Run: headless pygame with SDL's dummy video driver; simulated clock (each Clock.tick advances the game by its frame time, no real sleeping); random seed 0; keys injected as events and as key.get_pressed() state; no mouse input.
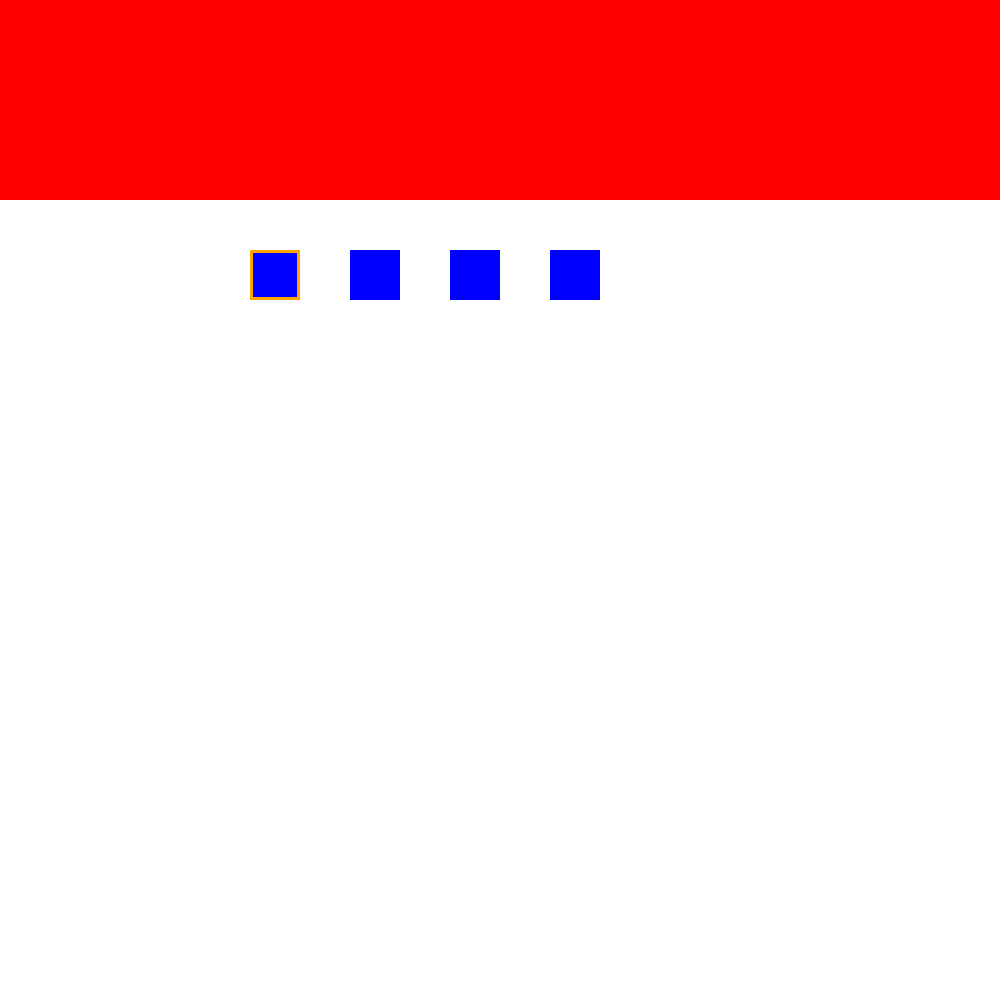
Frame 1 of 4 · flips 1–60 · no input
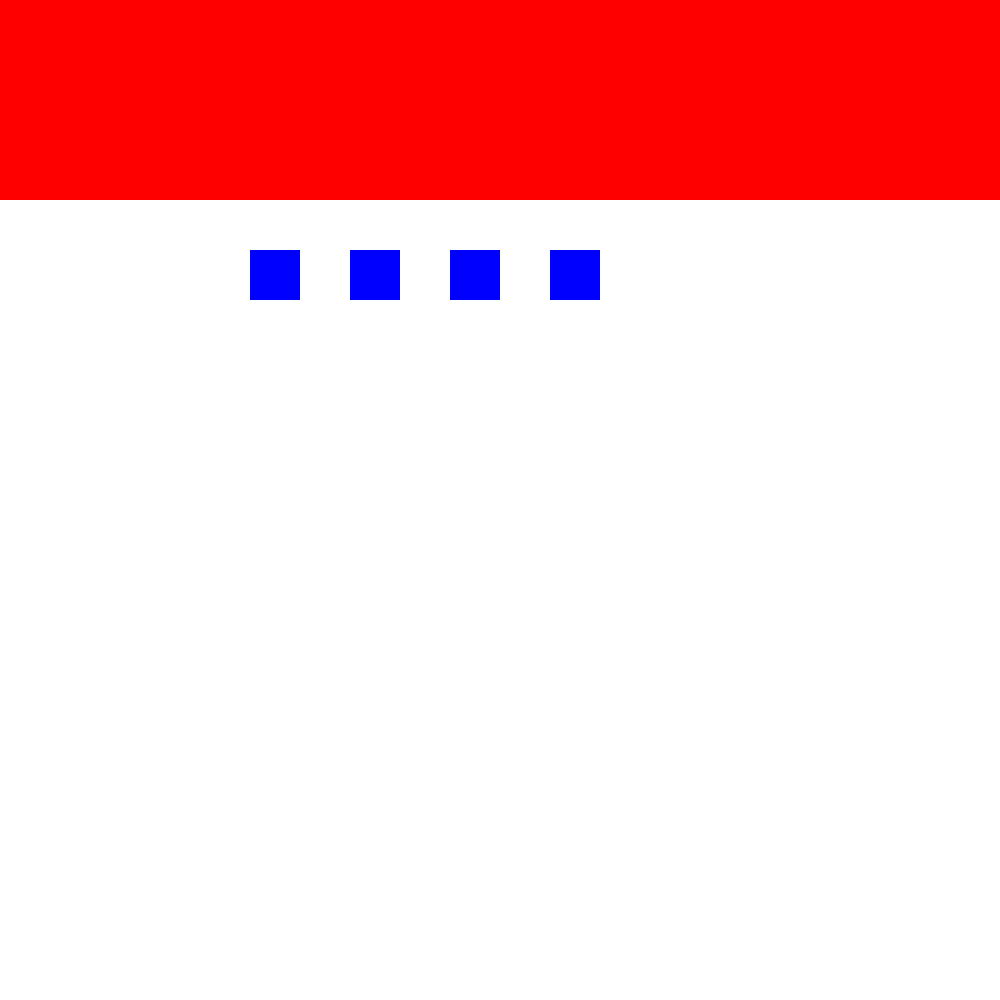
Frame 2 of 4 · flips 61–180 · tapped SPACE, RETURN · held RIGHT (→), D
Frame 3 of 4 · flips 181–300 · held DOWN (↓), S · screen unchanged from frame 2, image omitted
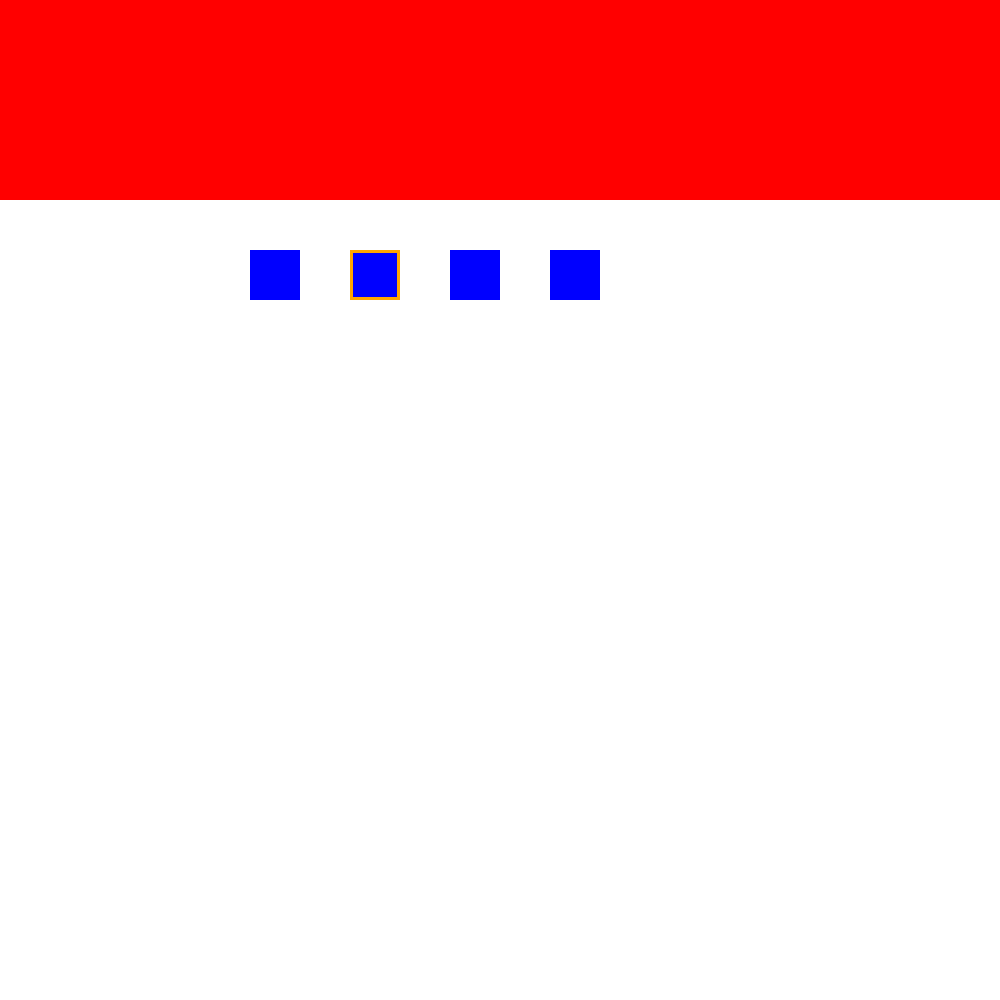
Frame 4 of 4 · flips 301–420 · held LEFT (←), A, UP (↑), W

The pygame program that drew these frames:

#########################################################################
#              Importations des modules
##########################################################################



import pygame #module pygame 
import sys #module nécessaire pour bien fermer le programme


############################################################################
#               Initialisation du jeu pygame
###########################################################################



pygame.init() #initialisation du module pygame (indispensable)

screen = pygame.display.set_mode((1000,1000)) #definition de la taille de la fenêtre (ex: 400x500) #c'est une surface primaire, le display surface est unique
timer = pygame.time.Clock() #definitiion de la fonction qui définit le nombre d'image par seconde (raffraichissement du jeu)


#################################################################################################################
#################################################################################################################



banniere =pygame.Rect(0,0,1000,200) #definition d'une surface ou l'on affichera du texte ou le titre

###########################################################################################################
#definition des cases: 

Aa = pygame.Rect(250,250,50,50)
Ab = pygame.Rect(350,250,50,50)
Ac = pygame.Rect(450,250,50,50)
Ad = pygame.Rect(550,250,50,50)

colorAa = "blue"
colorAb = "blue"
colorAc = "blue"
colorAd = "blue"

x = 250
y = 250



game_on = True #variable qui définit que le jeu est allumé


while game_on == True:

    pointer = pygame.Rect(x,y,50,50)
    for event in pygame.event.get():  #Pour chaque élément qu'il se passe lors du fonctionnement du jeu pygame: 
        if event.type == pygame.QUIT:
            pygame.quit() 
            sys.exit() #permet de quitter le programme quand on appuie sur la croix rouge, le sys exit est nécessaire pour que le programme s'arrête complètement


    screen.fill(pygame.Color("white")) #on veut un display screen de couleur blanche


    pygame.draw.rect(screen, pygame.Color("red"), banniere) #on dessine la bannière


    pygame.draw.rect(screen, pygame.Color(colorAa), Aa)
    pygame.draw.rect(screen, pygame.Color(colorAb), Ab)
    pygame.draw.rect(screen, pygame.Color(colorAc), Ac)
    pygame.draw.rect(screen, pygame.Color(colorAd), Ad)

    pygame.draw.rect(screen, pygame.Color("orange"), pointer, 3)


    keys = pygame.key.get_pressed()

    if keys[pygame.K_LEFT]:
        x = x - 100
    if keys[pygame.K_RIGHT]:
        x = x + 100






    pygame.display.update()
    timer.tick(10) #définition du timer à 60 images par secondes 
